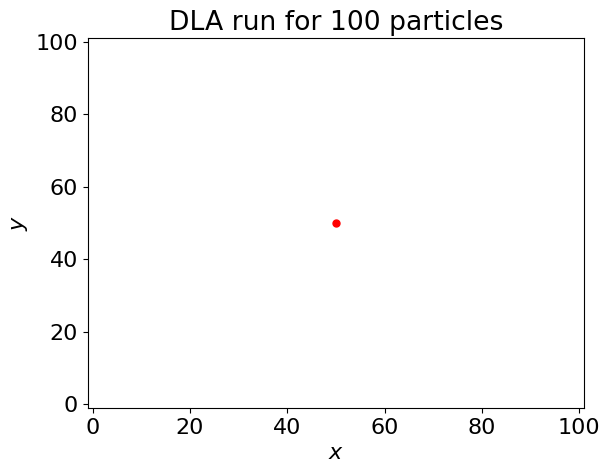

The matplotlib source for this figure: (Note: this script raises an exception after producing the figure.)
# Solution to problem 10.3 of Newman
# [redacted]
# Date: 14 November 2018

from random import randrange
import numpy as np
import matplotlib.pyplot as plt
from matplotlib import rc


def nextmove(x, y):
    """ randomly choose a direction
    0 = up, 1 = down, 2 = left, 3 = right"""
    direction = randrange(4)

    if direction == 0:  # move up
        y += 1
    elif direction == 1:  # move down
        y -= 1
    elif direction == 2:  # move right
        x += 1
    elif direction == 3:  # move left
        x -= 1
    else:
        print("error: direction isn't 0-3")

    return x, y


font = {'family': 'DejaVu Sans', 'size': 16}  # adjust fonts
rc('font', **font)
dpi = 150  # dots per inch


# %% main program starts here ------------------------------------------------|


plt.ion()

Lp = 101  # size of domain
N = 1000  # number of particles
# array to represent whether each gridpoint has an anchored particle
anchored = np.zeros((Lp, Lp), dtype=int)
# list to represent x and y positions of anchored points
anchored_points = [[], []]
centre_point = (Lp-1)//2  # middle point of domain

# set up animation of anchored points
animation_interval = 1  # how many moves to make before updating plot of
# DLA. Increase to only show anchoring events.
plt.figure(1, dpi=dpi)
plt.title('DLA run for 100 particles')
moving_plot = plt.plot(centre_point, centre_point, '.r', markersize=10)
anchored_plot = plt.plot(anchored_points[0],
                         anchored_points[1], '.k', markersize=10)

plt.xlim([-1, Lp])
plt.ylim([-1, Lp])
plt.xlabel('$x$')
plt.ylabel('$y$')

for j in range(N):
    xp = centre_point
    yp = centre_point
    i = 0  # counter to keep track of animation of moving particle

    still_moving = True
    while still_moving:
        if xp == 0 or xp == Lp-1 or yp == 0 or yp == Lp-1:
            # Check if the particle has reached a wall
            anchored[xp, yp] = 1
            anchored_points[0].append(xp)
            anchored_points[1].append(yp)
            anchored_plot[0].set_xdata(anchored_points[0])
            anchored_plot[0].set_ydata(anchored_points[1])
            plt.draw()
            plt.pause(0.001)
            still_moving = False
        # Check if particle is adjacent to an anchored particle
        elif anchored[xp-1:xp+2, yp-1:yp+2].any():
            # array above has shape (3, 3). The .any() method will return 1 if
            # an anchored particle is present in that tile.
            anchored[xp, yp] = 1
            anchored_points[0].append(xp)
            anchored_points[1].append(yp)
            anchored_plot[0].set_xdata(anchored_points[0])
            anchored_plot[0].set_ydata(anchored_points[1])
            plt.draw()
            plt.pause(0.001)
            still_moving = False
        else:  # If neither of the above, move particle and continue while loop
            i += 1
            xp, yp = nextmove(xp, yp)
            if i % animation_interval == 0:
                moving_plot[0].set_xdata(xp)
                moving_plot[0].set_ydata(yp)
                plt.draw()
                # plt.pause(0.001)
